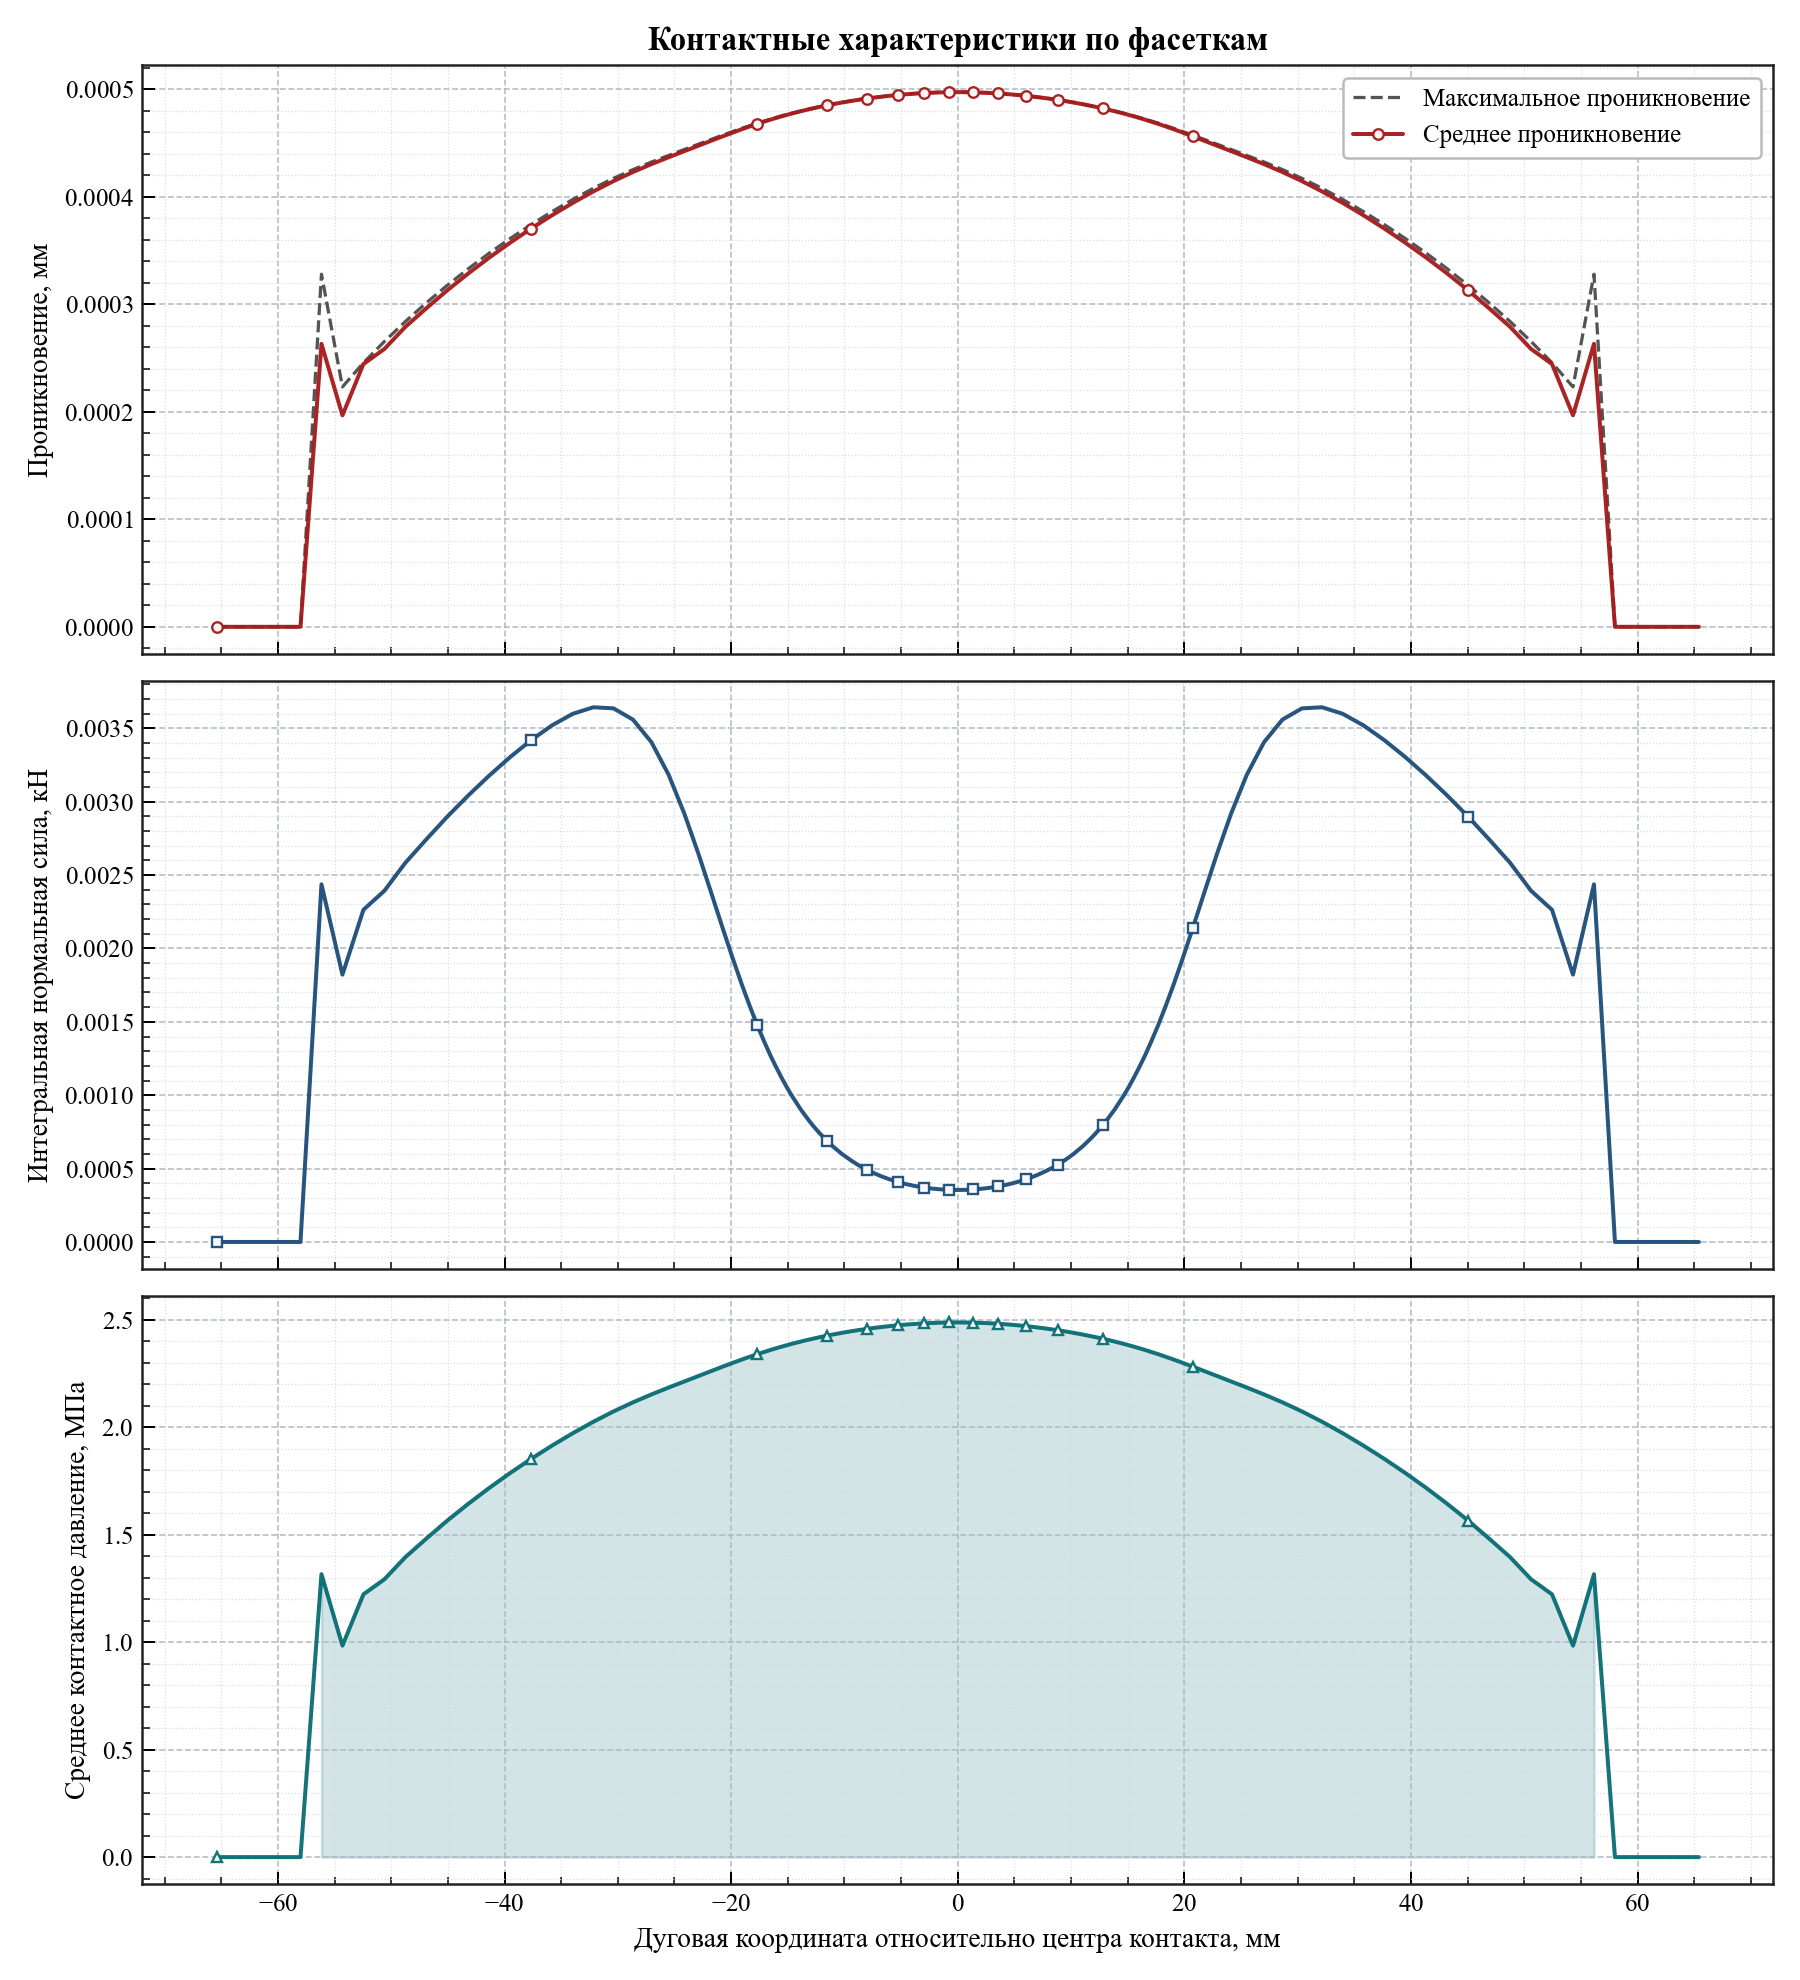

Data behind this chart, as committed beside it:
arc_coordinate, relative_angle_deg, active, facet_length, active_length, average_penetration, maximum_penetration, integrated_normal_force_kn, average_pressure_mpa
-65.42, -12.49, 0, 1.852, 0.0, 0.0, 0.0, 0.0, 0.0
-63.56, -12.14, 0, 1.852, 0.0, 0.0, 0.0, 0.0, 0.0
-61.71, -11.79, 0, 1.852, 0.0, 0.0, 0.0, 0.0, 0.0
-59.86, -11.43, 0, 1.852, 0.0, 0.0, 0.0, 0.0, 0.0
-58.01, -11.08, 0, 1.852, 0.0, 0.0, 0.0, 0.0, 0.0
-56.16, -10.73, 1, 1.852, 1.852, 0.0002632, 0.000328, 0.002437, 1.316
-54.3, -10.37, 1, 1.852, 1.852, 0.0001967, 0.0002232, 0.001822, 0.9837
-52.45, -10.02, 1, 1.852, 1.852, 0.0002445, 0.0002456, 0.002264, 1.222
-50.6, -9.664, 1, 1.852, 1.852, 0.0002585, 0.0002655, 0.002393, 1.292
-48.75, -9.31, 1, 1.852, 1.852, 0.0002791, 0.000284, 0.002584, 1.395
-46.9, -8.957, 1, 1.852, 1.852, 0.0002963, 0.0003014, 0.002744, 1.482
-45.05, -8.603, 1, 1.852, 1.852, 0.0003131, 0.0003177, 0.002899, 1.565
-43.19, -8.25, 1, 1.851, 1.851, 0.0003287, 0.0003331, 0.003043, 1.644
-41.34, -7.896, 1, 1.851, 1.851, 0.0003435, 0.0003476, 0.003179, 1.717
-39.49, -7.543, 1, 1.849, 1.849, 0.0003574, 0.0003613, 0.003305, 1.787
-37.65, -7.19, 1, 1.846, 1.846, 0.0003705, 0.0003742, 0.00342, 1.853
-35.8, -6.838, 1, 1.839, 1.839, 0.0003829, 0.0003863, 0.00352, 1.914
-33.97, -6.488, 1, 1.825, 1.825, 0.0003944, 0.0003976, 0.003599, 1.972
-32.16, -6.142, 1, 1.799, 1.799, 0.000405, 0.0004079, 0.003643, 2.025
-30.38, -5.803, 1, 1.754, 1.754, 0.0004146, 0.0004172, 0.003636, 2.073
-28.66, -5.474, 1, 1.683, 1.683, 0.0004231, 0.0004253, 0.00356, 2.115
-27.03, -5.163, 1, 1.582, 1.582, 0.0004304, 0.0004324, 0.003405, 2.152
-25.51, -4.872, 1, 1.457, 1.457, 0.0004368, 0.0004386, 0.003183, 2.184
-24.12, -4.607, 1, 1.319, 1.319, 0.0004425, 0.0004441, 0.002918, 2.213
-22.87, -4.369, 1, 1.181, 1.181, 0.0004476, 0.000449, 0.002643, 2.238
-21.76, -4.155, 1, 1.053, 1.053, 0.0004522, 0.0004534, 0.00238, 2.261
-20.76, -3.965, 1, 0.9391, 0.9391, 0.0004562, 0.0004573, 0.002142, 2.281
-19.87, -3.795, 1, 0.8419, 0.8419, 0.0004598, 0.0004607, 0.001935, 2.299
-19.07, -3.642, 1, 0.7594, 0.7594, 0.0004628, 0.0004637, 0.001757, 2.314
-18.35, -3.504, 1, 0.6898, 0.6898, 0.0004655, 0.0004663, 0.001606, 2.328
-17.69, -3.378, 1, 0.6308, 0.6308, 0.0004679, 0.0004686, 0.001476, 2.34
-17.08, -3.262, 1, 0.5811, 0.5811, 0.00047, 0.0004705, 0.001365, 2.35
-16.52, -3.155, 1, 0.5379, 0.5379, 0.0004718, 0.0004723, 0.001269, 2.359
-16, -3.056, 1, 0.5015, 0.5015, 0.0004735, 0.0004739, 0.001187, 2.367
-15.51, -2.963, 1, 0.4694, 0.4694, 0.000475, 0.0004754, 0.001115, 2.375
-15.06, -2.876, 1, 0.4413, 0.4413, 0.0004763, 0.0004767, 0.001051, 2.381
-14.63, -2.794, 1, 0.4168, 0.4168, 0.0004775, 0.0004779, 0.0009951, 2.388
-14.22, -2.717, 1, 0.3955, 0.3955, 0.0004786, 0.0004789, 0.0009465, 2.393
-13.84, -2.643, 1, 0.3758, 0.3758, 0.0004797, 0.00048, 0.0009012, 2.398
-13.47, -2.573, 1, 0.359, 0.359, 0.0004806, 0.0004809, 0.0008626, 2.403
-13.12, -2.506, 1, 0.3432, 0.3432, 0.0004815, 0.0004817, 0.0008263, 2.407
-12.78, -2.442, 1, 0.3292, 0.3292, 0.0004823, 0.0004825, 0.0007937, 2.411
-12.46, -2.38, 1, 0.3166, 0.3166, 0.000483, 0.0004833, 0.0007646, 2.415
-12.15, -2.321, 1, 0.3051, 0.3051, 0.0004838, 0.000484, 0.0007379, 2.419
-11.85, -2.263, 1, 0.2946, 0.2946, 0.0004844, 0.0004846, 0.0007135, 2.422
-11.56, -2.208, 1, 0.285, 0.285, 0.000485, 0.0004852, 0.0006911, 2.425
-11.28, -2.154, 1, 0.2759, 0.2759, 0.0004856, 0.0004858, 0.00067, 2.428
-11.01, -2.102, 1, 0.2676, 0.2676, 0.0004862, 0.0004864, 0.0006505, 2.431
-10.74, -2.052, 1, 0.2602, 0.2602, 0.0004867, 0.0004869, 0.0006332, 2.434
-10.49, -2.003, 1, 0.2534, 0.2534, 0.0004872, 0.0004873, 0.0006173, 2.436
-10.24, -1.955, 1, 0.2463, 0.2463, 0.0004877, 0.0004878, 0.0006007, 2.438
-9.994, -1.909, 1, 0.2407, 0.2407, 0.0004881, 0.0004883, 0.0005874, 2.441
-9.757, -1.863, 1, 0.2348, 0.2348, 0.0004886, 0.0004887, 0.0005735, 2.443
-9.525, -1.819, 1, 0.2296, 0.2296, 0.000489, 0.0004891, 0.0005614, 2.445
-9.298, -1.776, 1, 0.2245, 0.2245, 0.0004894, 0.0004895, 0.0005493, 2.447
-9.075, -1.733, 1, 0.2201, 0.2201, 0.0004897, 0.0004898, 0.0005389, 2.449
-8.858, -1.692, 1, 0.2154, 0.2154, 0.0004901, 0.0004902, 0.0005277, 2.451
-8.644, -1.651, 1, 0.2116, 0.2116, 0.0004905, 0.0004905, 0.0005188, 2.452
-8.435, -1.611, 1, 0.2075, 0.2075, 0.0004908, 0.0004909, 0.0005091, 2.454
-8.229, -1.572, 1, 0.2038, 0.2038, 0.0004911, 0.0004912, 0.0005004, 2.455
... 162 more rows
